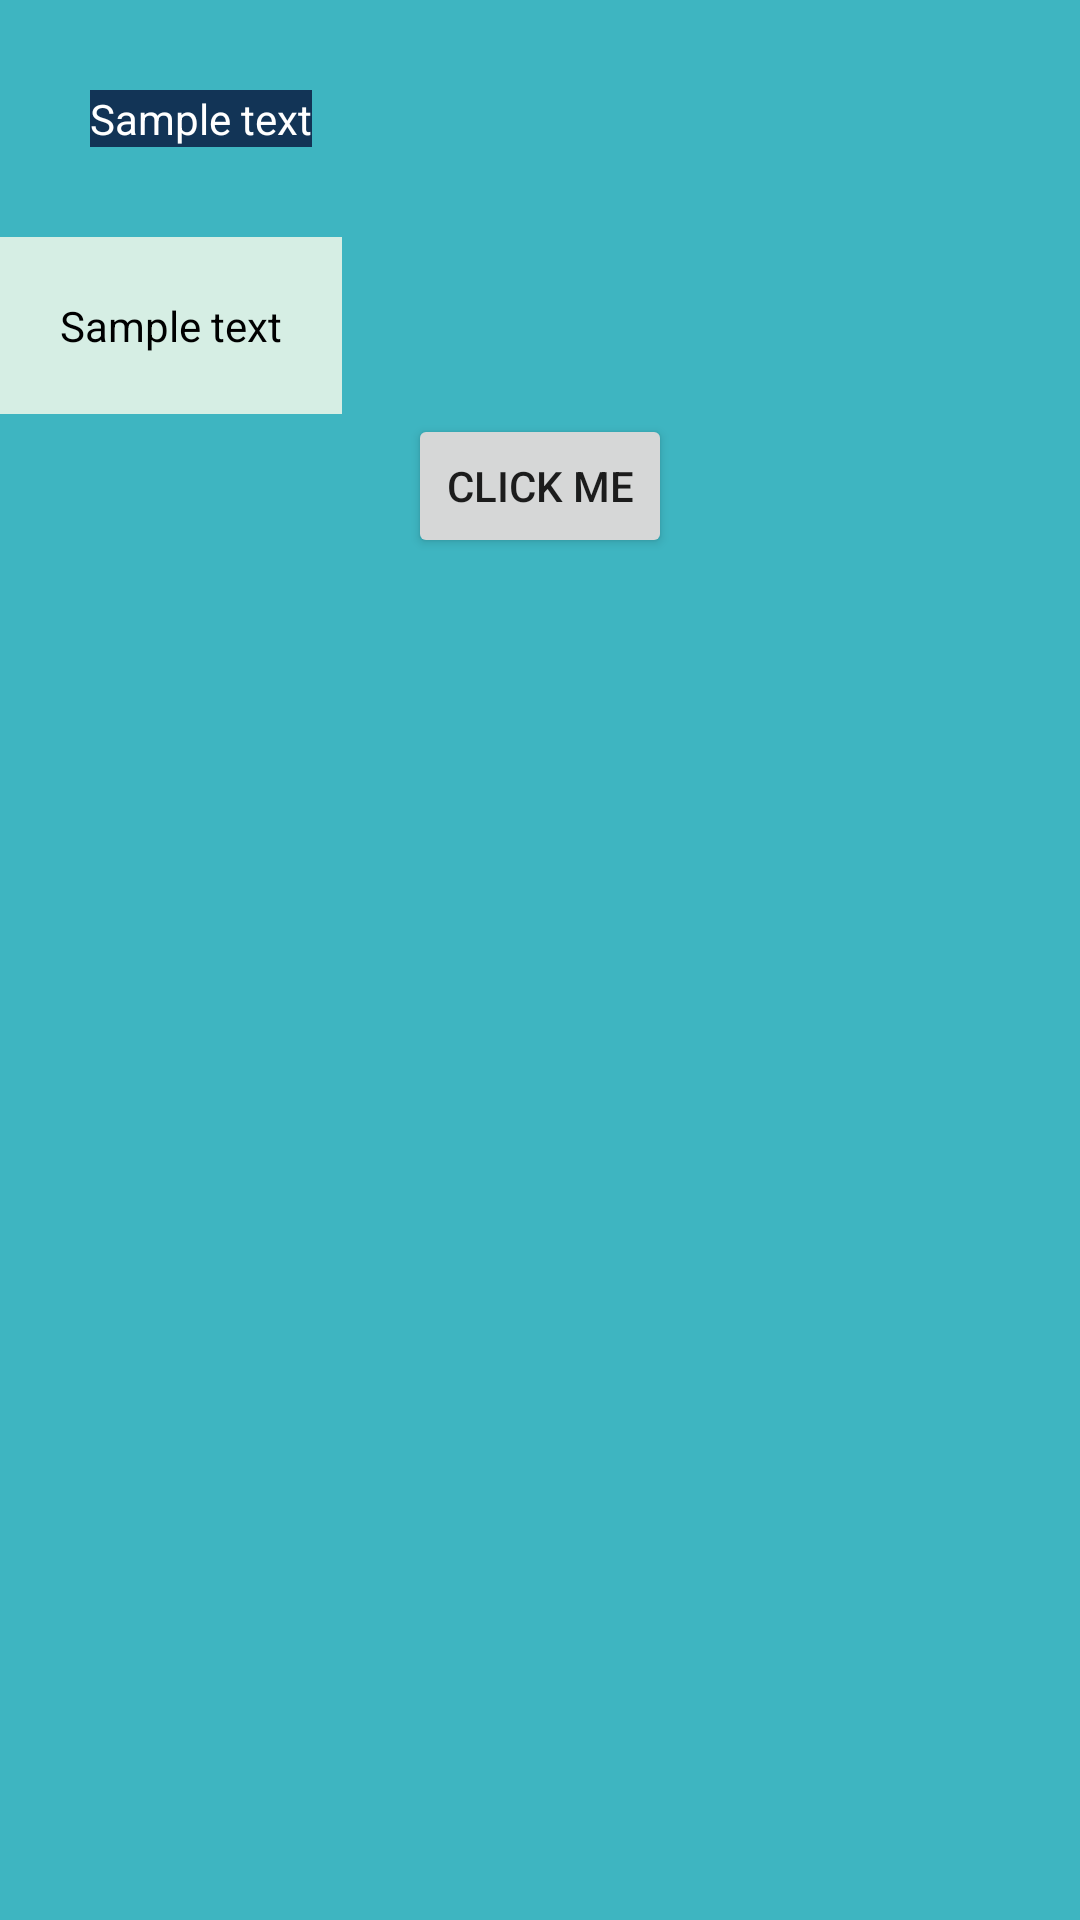

Reconstruct the res/layout file that produces this screen, plus the resources it refers to.
<!-- AndroidManifest.xml: application theme AppTheme -->
<!-- res/layout/rv_main_view_holder.xml -->
<?xml version="1.0" encoding="utf-8"?>
<LinearLayout xmlns:android="http://schemas.android.com/apk/res/android"
    android:orientation="vertical"
    android:background="@color/colorSmurf"
    android:elevation="20dp"
    android:layout_margin="20dp"
    android:layout_width="match_parent"
    android:layout_height="@dimen/main_view_holder_height">






    <TextView
        android:id="@+id/tv_main_dummy_text"
        android:layout_width="wrap_content"
        android:layout_height="wrap_content"
        android:background="@color/colorDeepOcean"
        android:textColor="@color/colorWhite"
        android:text="Sample text"
        android:layout_margin="30dp"
    />



    <TextView
        android:id="@+id/tv_main_dummy_text_2"
        android:layout_width="wrap_content"
        android:layout_height="wrap_content"
        android:background="@color/colorLightSky"
        android:textColor="@color/colorBlack"
        android:padding="20dp"
        android:text="@string/sample_text"
    />


    <Button
        android:id="@+id/btn_main_dummy_button"
        android:text="@string/click_me_button_text"
        android:layout_gravity="center"
        android:layout_width="wrap_content"
        android:layout_height="wrap_content"/>

</LinearLayout>
<!-- resources referenced by this layout -->
<resources>
  <color name="colorBlack">#000000</color>
  <color name="colorDeepOcean">#123456</color>
  <color name="colorLightSky">#d6eee4</color>
  <color name="colorSmurf">#3eb5c1</color>
  <color name="colorWhite">#ffffff</color>
  <dimen name="main_view_holder_height">200dp</dimen>
  <string name="click_me_button_text">click me</string>
  <string name="sample_text">Sample text</string>
  <style name="AppTheme" parent="Theme.AppCompat.Light.DarkActionBar">
          
          <item name="colorPrimary">@color/colorDeepOcean</item>
          <item name="colorPrimaryDark">@color/colorSmurf</item>
          <item name="colorAccent">@color/colorAccent</item>
      </style>
  <color name="colorAccent">#D81B60</color>
</resources>
